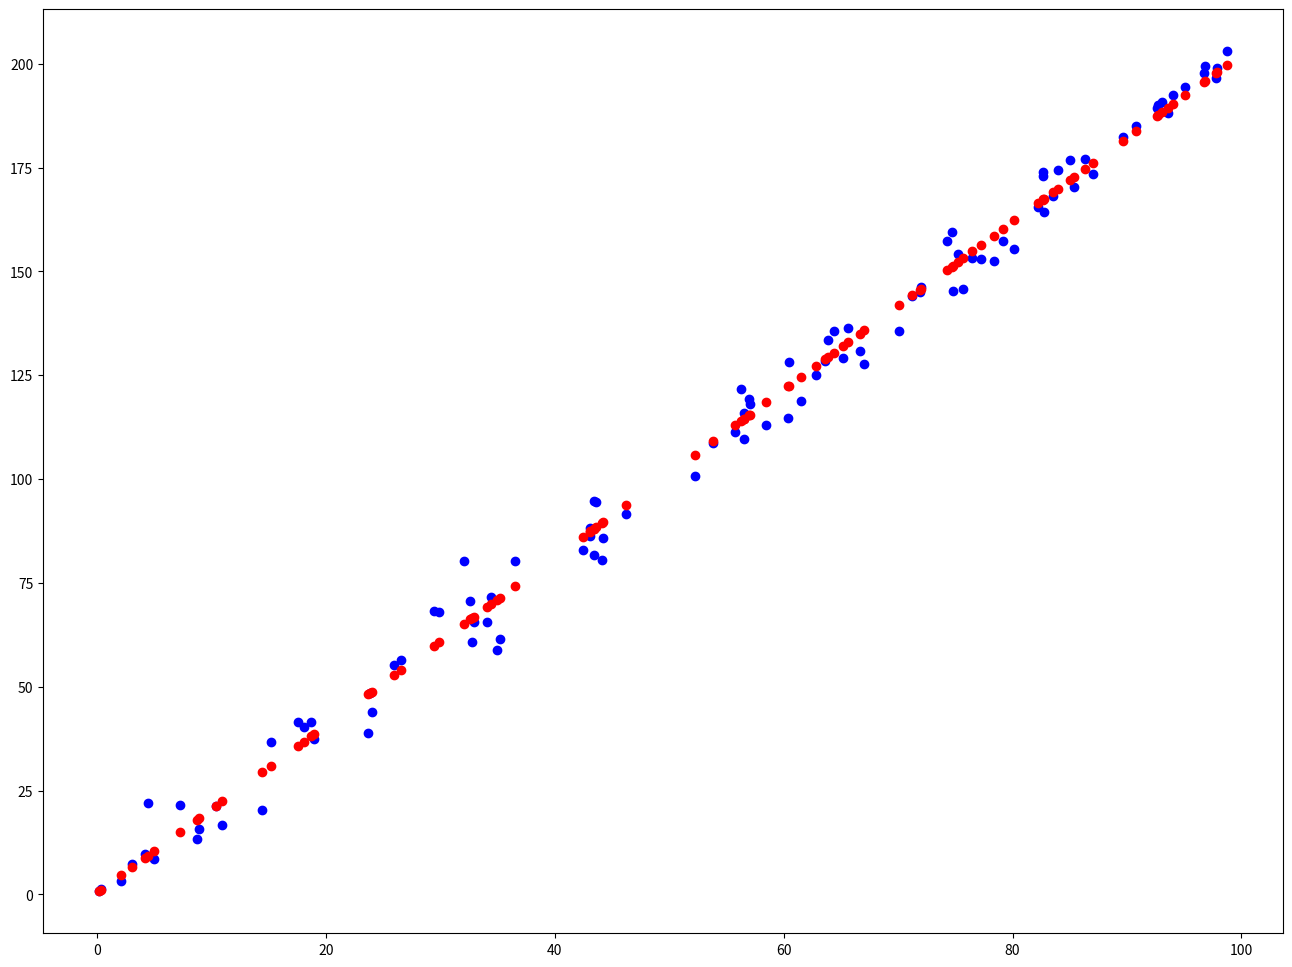

Python code for this plot:
import numpy as np
import matplotlib.pyplot as plt
from math import sqrt

N = 100
X = np.random.uniform(low=0, high=100, size=N)
Y = 2 * X + 1 + np.random.normal(scale=5, size=N)

# h(xi) = params[0] + params[1] * xi

EPOCHS = 50
LEARNING_RATE = 0.1

costs = []
preds = []
params = np.random.normal(size=(2,))

gradient = [0., 0.]
sq_grad_avg = [0., 0.]
rho = 0.99


for _ in range(EPOCHS):
    predictions = params[0] + params[1] * X
    preds.append(predictions)

    cost = np.sum(np.square(predictions - Y)) / (2 * len(predictions))
    costs.append(cost)

    gradient[0] = np.sum(predictions - Y) / len(predictions)
    sg = gradient[0] ** 2.0
    sq_grad_avg[0] = (sq_grad_avg[0] * rho) + (sg * (1.0 - rho))
    alpha = LEARNING_RATE / (1e-8 + sqrt(sq_grad_avg[0]))
    params[0] -= alpha * gradient[0]

    gradient[1] = np.sum((predictions - Y) * X) / len(predictions)
    sg = gradient[1] ** 2.0
    sq_grad_avg[1] = (sq_grad_avg[1] * rho) + (sg * (1.0 - rho))
    alpha = LEARNING_RATE / (1e-8 + sqrt(sq_grad_avg[1]))
    params[1] -= alpha * gradient[1]

    print(f"params {params[0]},  {params[1]}, cost={cost}")

plt.figure(figsize=(16, 12))
plt.scatter(X, Y, color='blue')
plt.scatter(X, preds[len(preds) - 1], color='red')
plt.show()
